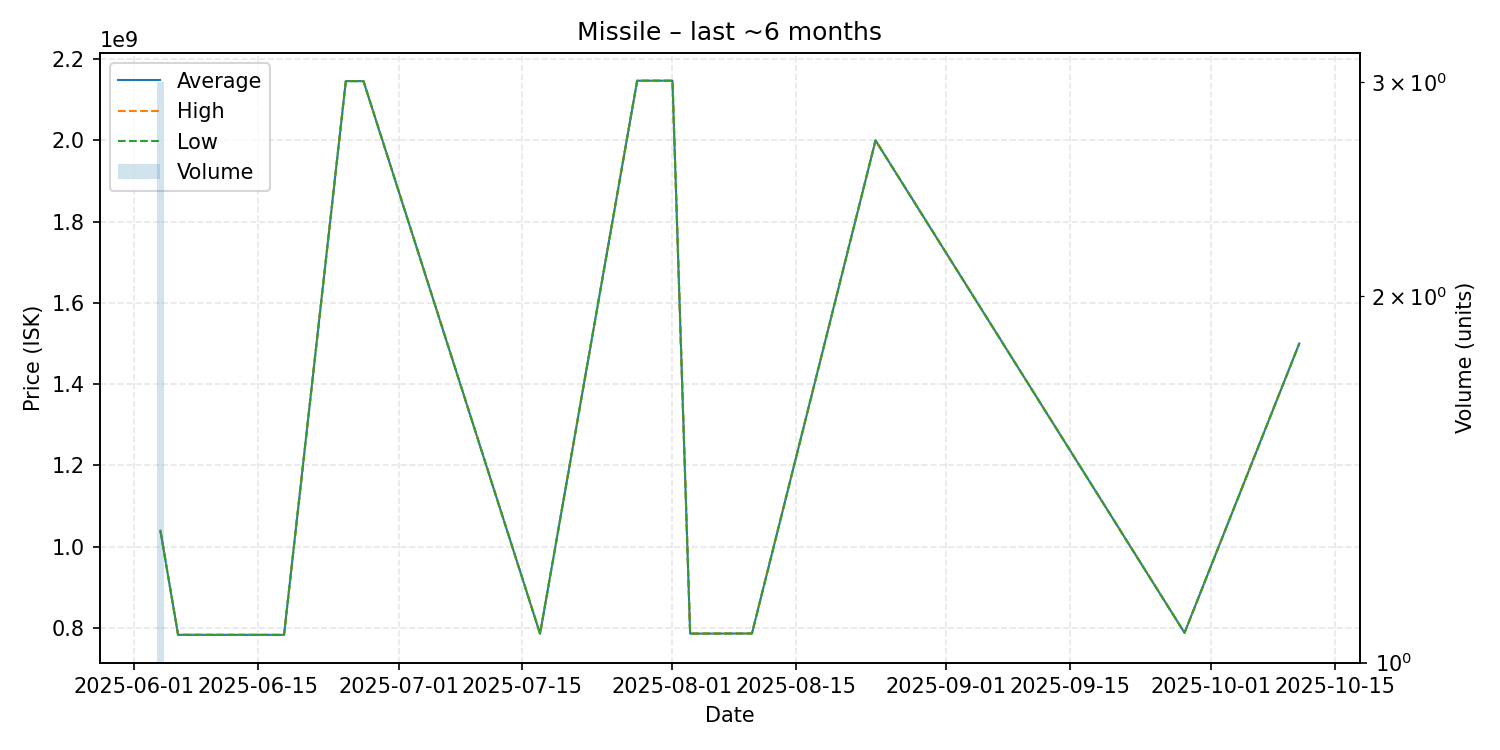

The file beside this chart, header and first rows:
date, average, highest, lowest, order_count, volume
2025-06-04, 1039000000, 1039500000, 1038500000, 3, 3
2025-06-06, 782600000, 782600000, 782600000, 1, 1
2025-06-18, 782500000, 782500000, 782500000, 1, 1
2025-06-25, 2146000000, 2146000000, 2146000000, 1, 1
2025-06-27, 2146000000, 2146000000, 2146000000, 1, 1
2025-07-17, 785300000, 785300000, 785300000, 1, 1
2025-07-28, 2147000000, 2147000000, 2147000000, 1, 1
2025-08-01, 2147000000, 2147000000, 2147000000, 1, 1
2025-08-03, 785600000, 785600000, 785600000, 1, 1
2025-08-10, 785900000, 785900000, 785900000, 1, 1
2025-08-24, 2000000000, 2000000000, 2000000000, 1, 1
2025-09-28, 787600000, 787600000, 787600000, 1, 1
2025-10-11, 1500000000, 1500000000, 1500000000, 1, 1
